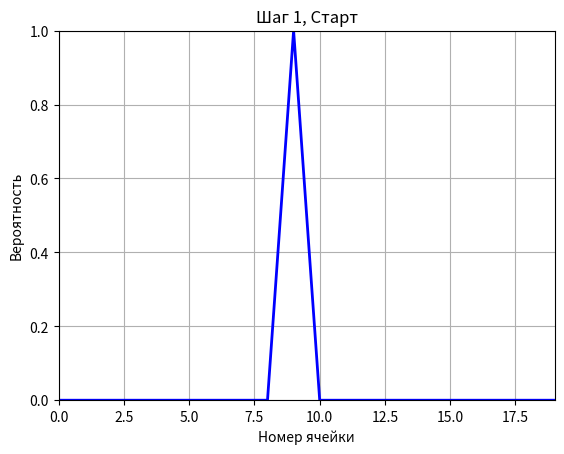

Reproduce this figure in Python.
import numpy as np
import matplotlib.pyplot as plt
import matplotlib.animation as animation

def transition_model(bel, action):
    new_bel = np.zeros_like(bel)
    n = len(bel)

    for i in range(n):
        if action == 'forward':
            if i == n - 1:
                new_bel[i] += bel[i]
            elif i == n - 2:
                new_bel[i] += bel[i] * 0.25
                new_bel[i+1] += bel[i] * 0.75
            else:
                new_bel[i] += bel[i] * 0.25
                new_bel[i+1] += bel[i] * 0.5
                new_bel[i+2] += bel[i] * 0.25
        elif action == 'backward':
            if i == 0:
                new_bel[i] += bel[i]
            elif i == 1:
                new_bel[i] += bel[i] * 0.25
                new_bel[i-1] += bel[i] * 0.75
            else:
                new_bel[i] += bel[i] * 0.25
                new_bel[i-1] += bel[i] * 0.5
                new_bel[i-2] += bel[i] * 0.25
    return new_bel

bel = np.hstack((np.zeros(9), 1, np.zeros(10)))

actions = ['forward'] * 9 + ['backward'] * 3

belief_history = [bel]
for action in actions:
    bel = transition_model(bel, action)
    belief_history.append(bel)

fig, ax = plt.subplots()
lines, = ax.plot([], [], 'b-', lw=2)
ax.set_xlim(0, len(bel) - 1)
ax.set_ylim(0, 1)
ax.set_xlabel('Номер ячейки')
ax.set_ylabel('Вероятность')
ax.set_title('Дискретный Байесовский Фильтр (Анимация)')
ax.grid(True)

print(belief_history)

def animate(i):
    lines.set_data(np.arange(len(belief_history[i])), belief_history[i])
    action_label = actions[i - 1] if i > 0 else ["Старт"]
    action_string = ' '.join(map(str, action_label)) if i > 0 else "Старт"
    ax.set_title(f"Шаг {i+1}, {action_string}", fontsize=12)
    fig.canvas.draw() 
    return lines,

ani = animation.FuncAnimation(fig, animate, frames=len(belief_history), interval=500, blit=True)

plt.show()

print(f"Сумма вероятностей после всех действий: {np.sum(belief_history[-1]):.4f}")
